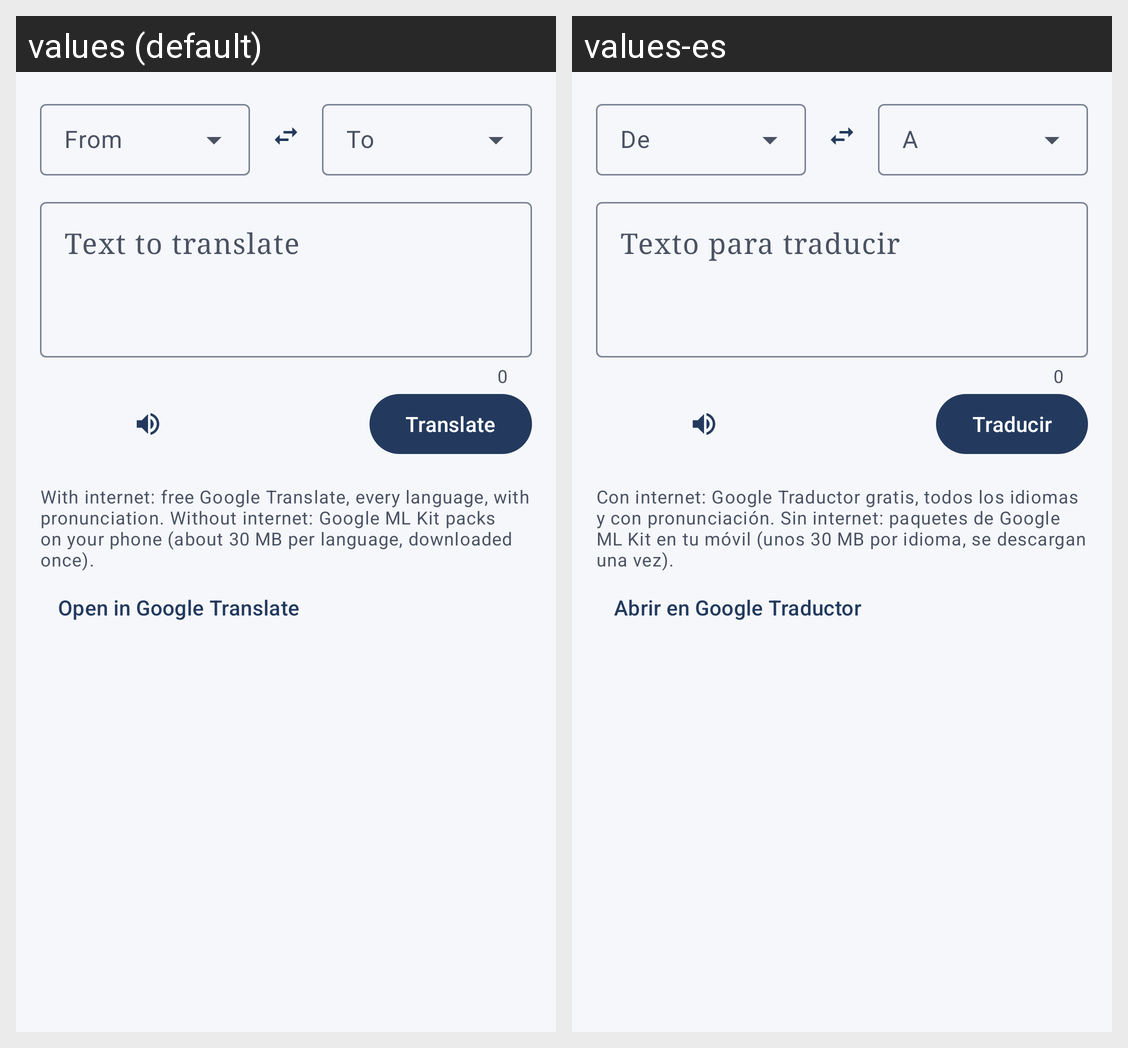

This grid shows one Android layout under two languages. Give, for every string resource on the screen, its name, the default text and each shown locale's text.
Android screen res/layout/fragment_translator.xml rendered under 2 locales, left to right: values (default), values-es. Device: Nexus 5 (rendered at 1080×1920; each locale shown at half size, 540×960, under a caption strip naming it); theme Theme.Palabras.
Strings drawn on this screen, with the default value and each locale's value (text and hints the layout hard-codes, and strings that could not be matched under every locale, appear in the picture but are not listed):

from
  values: From
  values-es: De

to
  values: To
  values-es: A

input_hint
  values: Text to translate
  values-es: Texto para traducir

translate
  values: Translate
  values-es: Traducir

offline_hint
  values: With internet: free Google Translate, every language, with pronunciation. Without internet: Google ML Kit packs on your phone (about 30 MB per language, downloaded once).
  values-es: Con internet: Google Traductor gratis, todos los idiomas y con pronunciación. Sin internet: paquetes de Google ML Kit en tu móvil (unos 30 MB por idioma, se descargan una vez).

open_google_translate
  values: Open in Google Translate
  values-es: Abrir en Google Traductor
